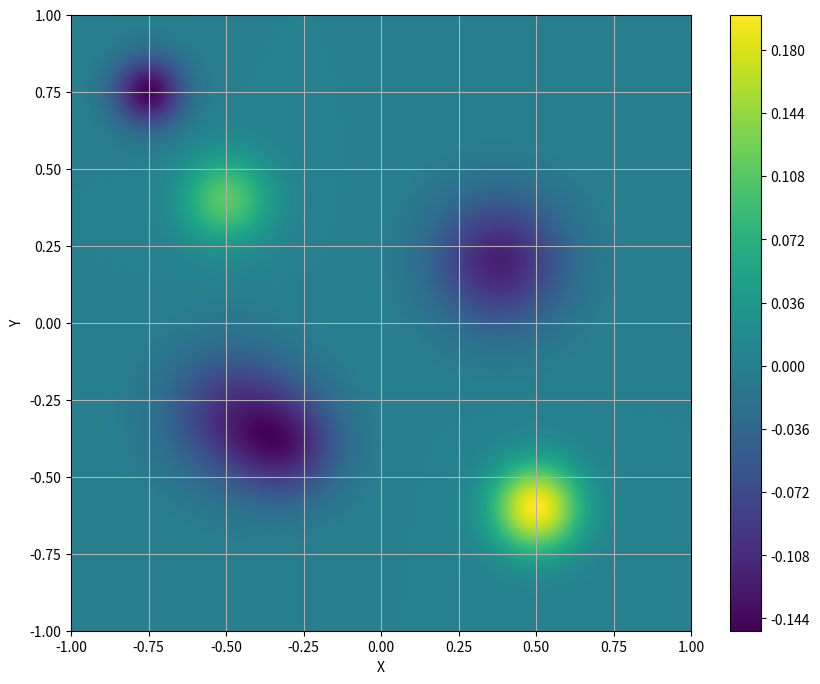

The matplotlib source for this figure:
import numpy as np
import matplotlib.pyplot as plt

def gaussian_2d(x, y, x0, y0, sigma_x, sigma_y, amplitude):
    """2D Gaussian function centered at (x0, y0)"""
    return amplitude * np.exp(-(((x-x0)**2 / (2*sigma_x**2)) + ((y-y0)**2 / (2*sigma_y**2))))

# Grid settings
x = np.linspace(-1, 1, 100)
y = np.linspace(-1, 1, 100)
X, Y = np.meshgrid(x, y)

# Potential field calculation
V = np.zeros_like(X)
# Parameters for Gaussian components: (x0, y0, sigma_x, sigma_y, amplitude)
gaussians = [
    (-0.5, 0.4, 0.1, 0.1, 0.11),  # Convex region
    (0.38, 0.2, 0.15, 0.15, -0.12),  # Concave region
    (-0.75, 0.75, 0.08, 0.08, -0.15), # Concave region
    (0.5, -0.6, 0.1, 0.1, 0.2),
    (-0.48, -0.3, 0.15, 0.15, -0.1),
    (-0.3, -0.4, 0.12, 0.12, -0.1) # Another convex region
]

for x0, y0, sigma_x, sigma_y, amplitude in gaussians:
    V += gaussian_2d(X, Y, x0, y0, sigma_x, sigma_y, amplitude)

# Visualize the potential field
plt.figure(figsize=(10, 8))
contour = plt.contourf(X, Y, V, levels=350, cmap='viridis')
plt.xlabel('X')
plt.ylabel('Y')
plt.colorbar(contour)
plt.grid(True)
#plt.title('')
plt.show()
